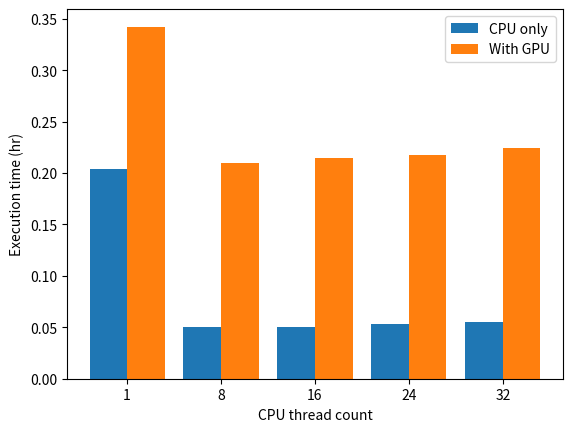

The script that saved this image:
import matplotlib.pyplot as plt
import numpy as np

name_dict = {'1': 1, '32': 2, '64': 3, '128': 4, '256': 5}
threads = [1, 2, 3, 4, 5]
# threads = [1, 32, 64, 128, 256]
cpu = [0.203837, 0.050556, 0.050278, 0.053056, 0.055000]
gpu = [0.342212, 0.209722, 0.215000, 0.217778, 0.224167]

X_axis = np.arange(len(cpu))

plt.bar(X_axis - 0.2, cpu, 0.4, label='CPU only')
plt.bar(X_axis + 0.2, gpu, 0.4, label='With GPU')


ax = plt.gca()
# print(name_dict.values())
# print(name_dict.keys())
# ax.set_xticks([1,2,3,4,5])
# ax.set_xticklabels([1,8,16,24,32])

plt.xticks(X_axis, [1,8,16,24,32])

plt.legend()
plt.ylabel('Execution time (hr)')
plt.xlabel('CPU thread count')
plt.show()